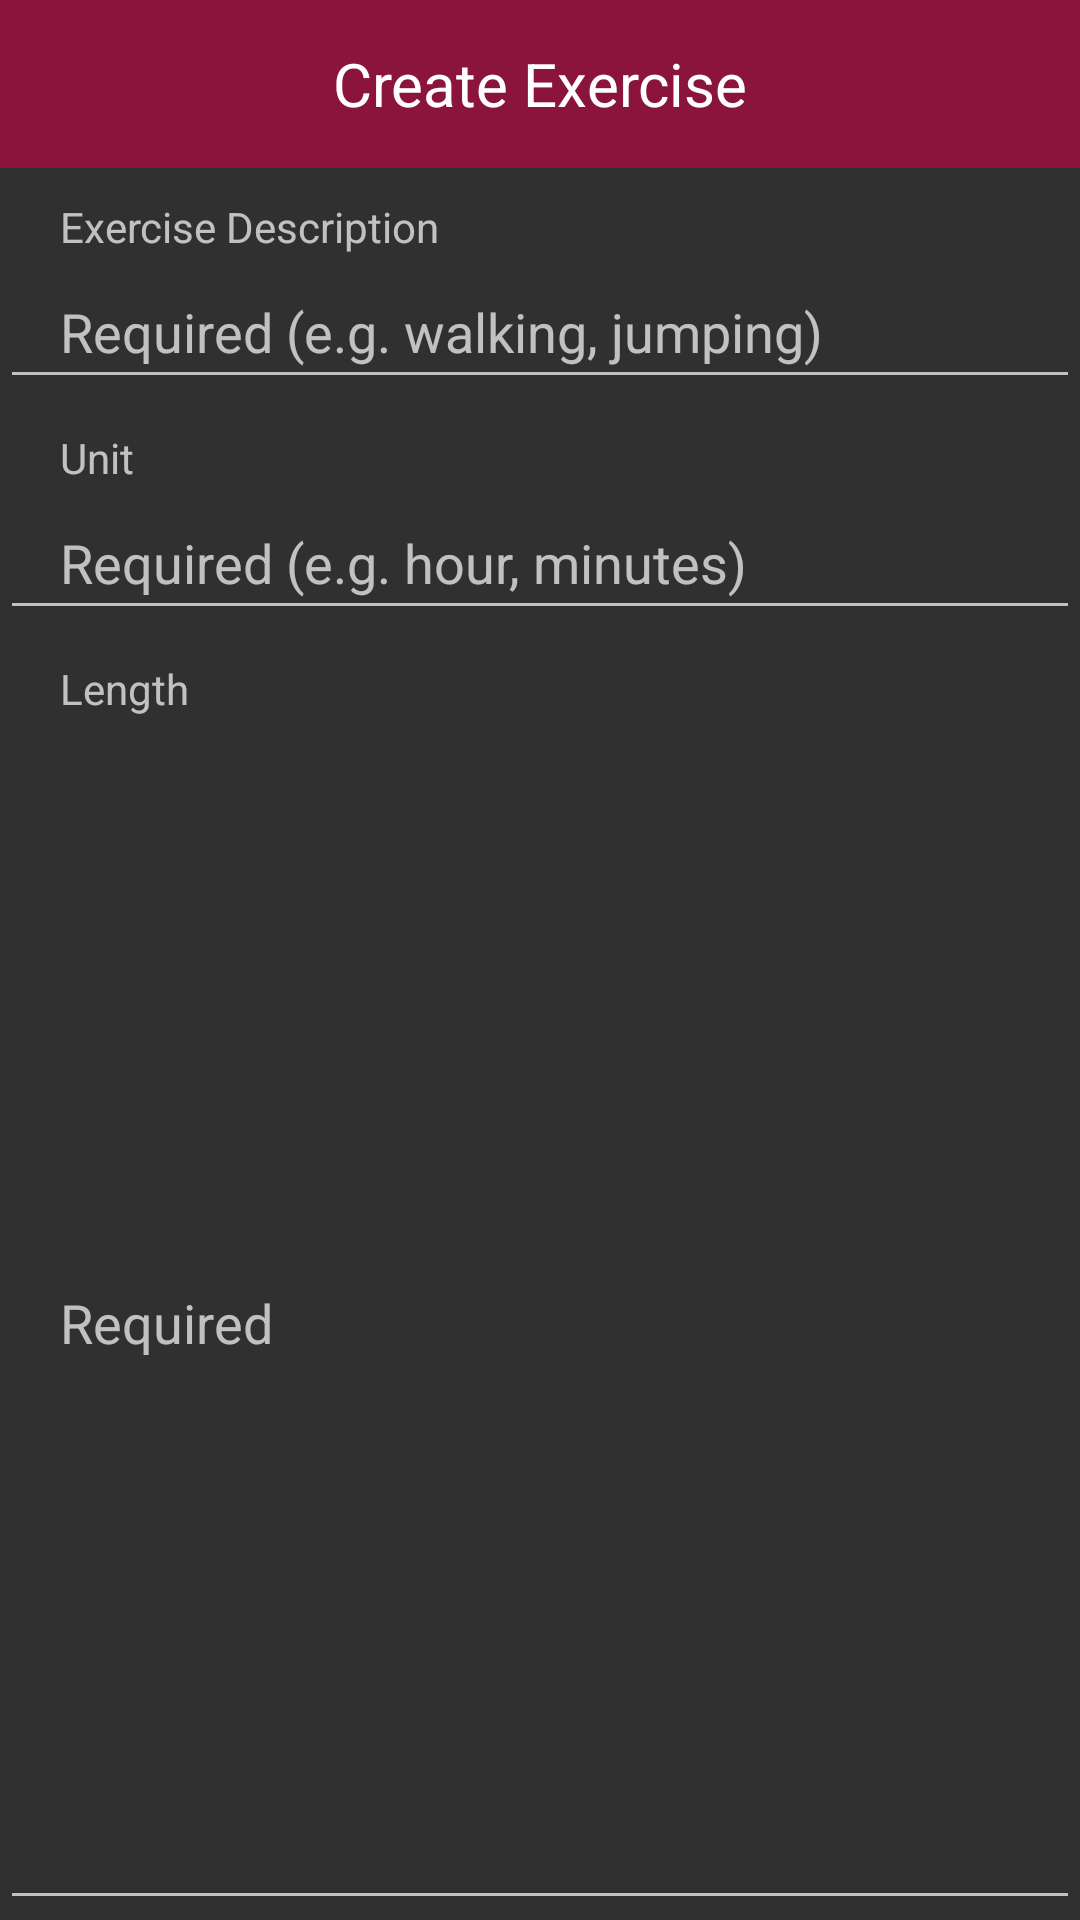

Android layout source for this screen:
<!-- AndroidManifest.xml: application theme Theme.AppCompat -->
<!-- res/layout/activity_add_exercise.xml -->
<LinearLayout xmlns:android="http://schemas.android.com/apk/res/android"
    xmlns:tools="http://schemas.android.com/tools"
    android:layout_width="match_parent"
    android:layout_height="wrap_content"
    android:background="@drawable/teal"
    android:orientation="vertical">

    <androidx.appcompat.widget.Toolbar
        android:id="@+id/toolbar_add_exercise"
        android:layout_width="match_parent"
        android:layout_height="wrap_content"
        android:background="@color/darkPink">

        <TextView
            android:layout_width="wrap_content"
            android:layout_height="wrap_content"
            android:layout_gravity="center"
            android:text="@string/diary_create_exercise"
            android:textColor="@color/colorLightText"
            android:textSize="20sp" />
    </androidx.appcompat.widget.Toolbar>

    <TextView
        android:id="@+id/diary_exercise_title"
        android:layout_width="match_parent"
        android:layout_height="wrap_content"
        android:paddingLeft="20dp"
        android:paddingTop="10dp"
        android:text="@string/diary_add_exercise_title" />

    <EditText
        android:id="@+id/diary_exercise_title_edit"
        android:layout_width="match_parent"
        android:layout_height="wrap_content"
        android:hint="@string/add_exercise_title_example"
        android:minHeight="48dp"
        android:paddingLeft="20dp" />

    <TextView
        android:id="@+id/diary_exercise_unit_name"
        android:layout_width="match_parent"
        android:layout_height="wrap_content"
        android:paddingLeft="20dp"
        android:paddingTop="10dp"
        android:text="@string/diary_exercise_unit_name" />

    <EditText
        android:id="@+id/diary_exercise_unit_name_edit"
        android:layout_width="match_parent"
        android:layout_height="wrap_content"
        android:hint="@string/add_exercise_unit_name_example"
        android:maxLines="1"
        android:minHeight="48dp"
        android:paddingLeft="20dp" />

    <TextView
        android:id="@+id/diary_exercise_amount"
        android:layout_width="match_parent"
        android:layout_height="wrap_content"
        android:paddingLeft="20dp"
        android:paddingTop="10dp"
        android:text="@string/diary_exercise_length" />

    <EditText
        android:id="@+id/diary_exercise_amount_edit"
        android:layout_width="match_parent"
        android:layout_height="match_parent"
        android:hint="@string/add_exercise_length_example"
        android:inputType="numberDecimal"
        android:maxLines="1"
        android:paddingLeft="20dp"
        tools:ignore="TouchTargetSizeCheck" />

    <TextView
        android:id="@+id/diary_exercise_calorie_per_unit"
        android:layout_width="match_parent"
        android:layout_height="wrap_content"
        android:paddingLeft="20dp"
        android:paddingTop="10dp"
        android:text="@string/diary_content_calorie_per_unit" />

    <EditText
        android:id="@+id/diary_exercise_calorie_per_unit_edit"
        android:layout_width="match_parent"
        android:layout_height="wrap_content"
        android:hint="@string/add_food_calorie_per_unit_example"
        android:inputType="numberDecimal"
        android:maxLines="1"
        android:minHeight="48dp"
        android:paddingLeft="20dp" />


</LinearLayout>
<!-- resources referenced by this layout -->
<resources>
  <color name="colorLightText">@color/colorWhite</color>
  <color name="darkPink">#8B143C</color>
  <string name="add_exercise_length_example">Required</string>
  <string name="add_exercise_title_example">Required (e.g. walking, jumping)</string>
  <string name="add_exercise_unit_name_example">Required (e.g. hour, minutes)</string>
  <string name="add_food_calorie_per_unit_example">Required</string>
  <string name="diary_add_exercise_title">Exercise Description</string>
  <string name="diary_content_calorie_per_unit">Calories Burned </string>
  <string name="diary_create_exercise">Create Exercise</string>
  <string name="diary_exercise_length">Length</string>
  <string name="diary_exercise_unit_name">Unit</string>
  <color name="colorWhite">#ffffff</color>
</resources>
